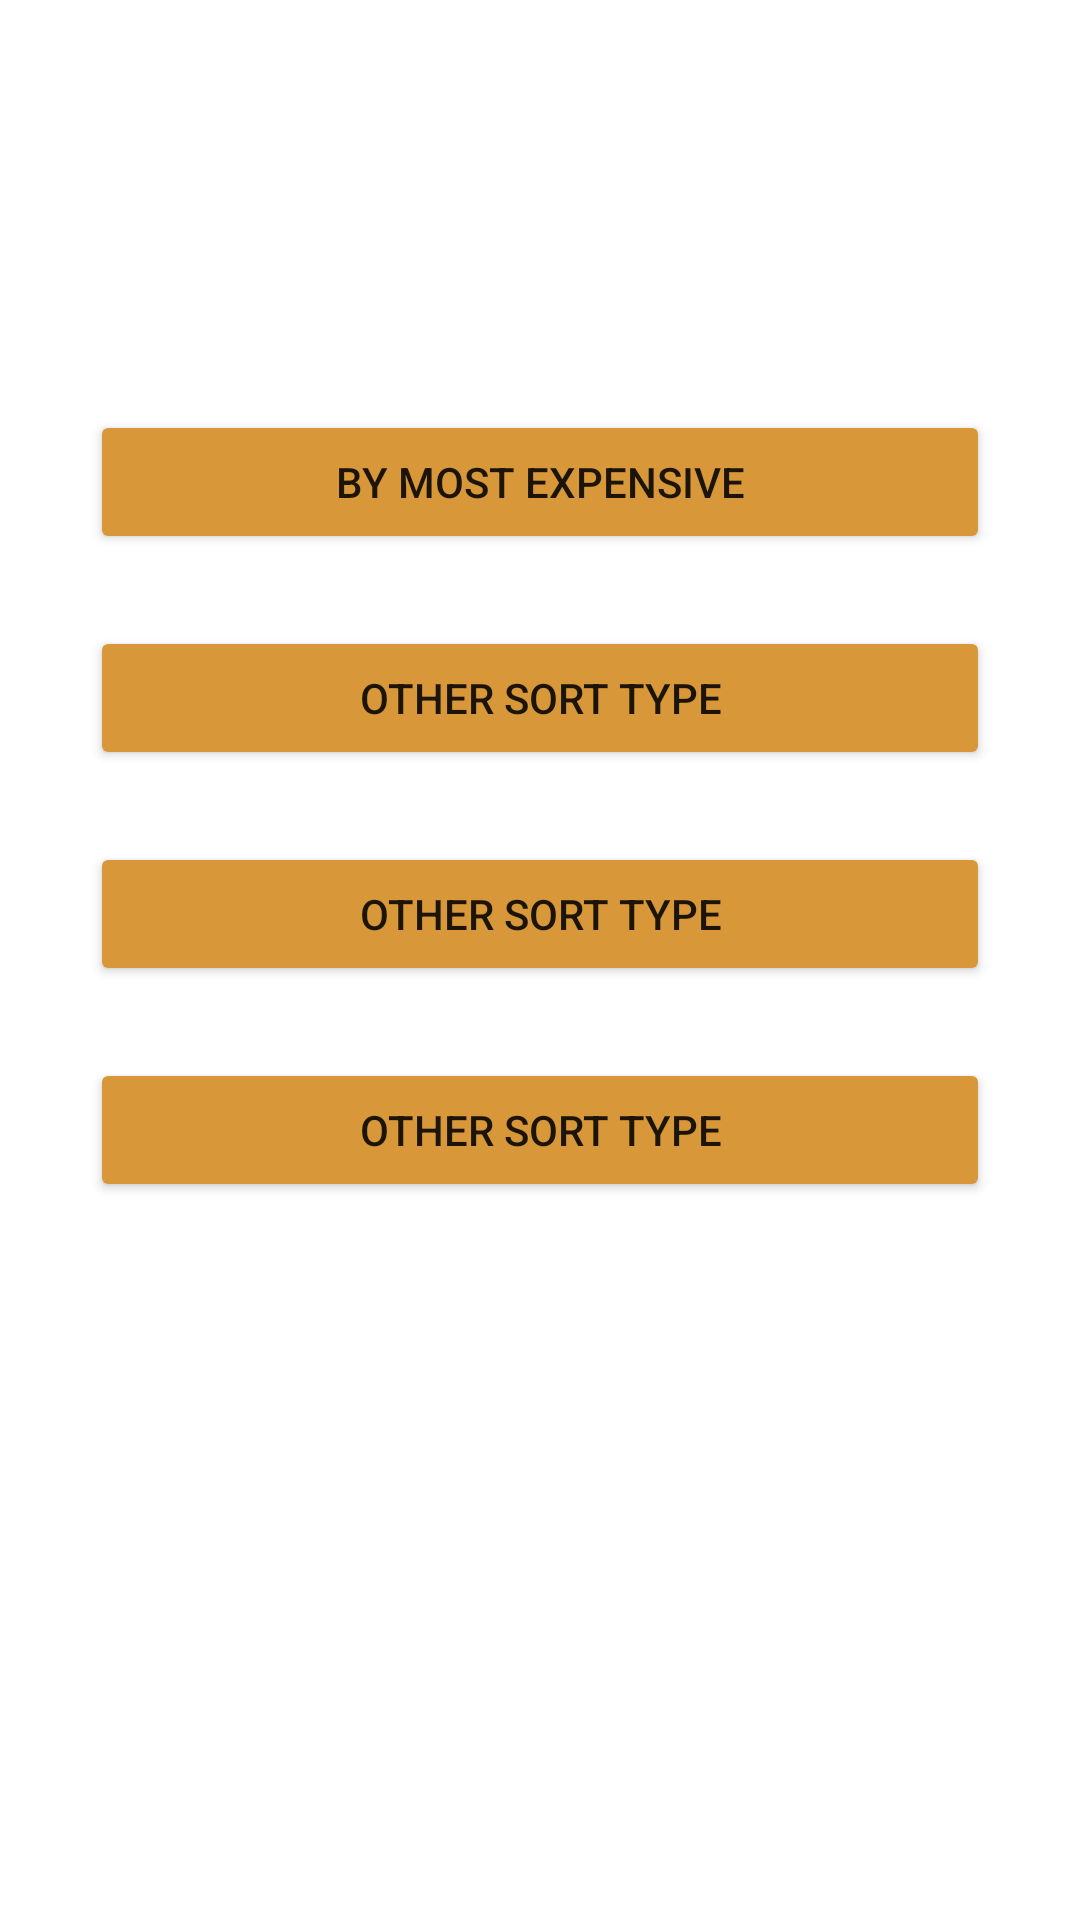

The Android layout XML behind this screen, and the referenced resources:
<!-- AndroidManifest.xml: application theme AppTheme -->
<!-- res/layout/activity_search_home.xml -->
<?xml version="1.0" encoding="utf-8"?>
<androidx.constraintlayout.widget.ConstraintLayout xmlns:android="http://schemas.android.com/apk/res/android"
    xmlns:app="http://schemas.android.com/apk/res-auto"
    xmlns:tools="http://schemas.android.com/tools"
    android:layout_width="match_parent"
    android:layout_height="match_parent"
    tools:context=".activities.SearchHomeActivity">

    <androidx.constraintlayout.widget.Guideline
        android:id="@+id/guideline14"
        android:layout_width="wrap_content"
        android:layout_height="wrap_content"
        android:orientation="horizontal"
        app:layout_constraintGuide_percent="0.12" />

    <androidx.cardview.widget.CardView
        android:id="@+id/searchHomeBkgCardView"
        android:layout_width="match_parent"
        android:layout_height="wrap_content"
        app:cardBackgroundColor="@color/bkgColor"
        app:cardCornerRadius="0dp"
        app:cardElevation="0dp"
        app:layout_constraintBottom_toBottomOf="parent"
        app:layout_constraintEnd_toEndOf="parent"
        app:layout_constraintStart_toStartOf="parent"
        app:layout_constraintTop_toTopOf="parent">

        <androidx.constraintlayout.widget.ConstraintLayout
            android:layout_width="match_parent"
            android:layout_height="match_parent">

        </androidx.constraintlayout.widget.ConstraintLayout>
    </androidx.cardview.widget.CardView>

    <androidx.cardview.widget.CardView
        android:id="@+id/headerCardView"
        android:layout_width="match_parent"
        android:layout_height="0dp"
        app:cardBackgroundColor="@color/darkMain"
        app:cardCornerRadius="0dp"
        app:cardElevation="0dp"
        app:layout_constraintBottom_toTopOf="@+id/guideline14"
        app:layout_constraintTop_toTopOf="@+id/searchHomeBkgCardView">

        <androidx.constraintlayout.widget.ConstraintLayout
            android:layout_width="match_parent"
            android:layout_height="match_parent">

            <androidx.constraintlayout.widget.Guideline
                android:id="@+id/guideline19"
                android:layout_width="wrap_content"
                android:layout_height="wrap_content"
                android:orientation="vertical"
                app:layout_constraintGuide_percent="0.25" />

            <TextView
                android:id="@+id/textView8"
                android:layout_width="0dp"
                android:layout_height="wrap_content"
                android:layout_marginStart="16dp"
                android:text="@android:string/search_go"
                android:textAlignment="textStart"
                android:textColor="@color/lightTextColor"
                android:textSize="24sp"
                app:layout_constraintBottom_toBottomOf="parent"
                app:layout_constraintEnd_toEndOf="parent"
                app:layout_constraintStart_toStartOf="@+id/guideline19"
                app:layout_constraintTop_toTopOf="parent" />

            <Button
                android:id="@+id/searchHomeExitButton"
                android:layout_width="80dp"
                android:layout_height="60dp"
                android:layout_marginStart="8dp"
                android:layout_marginTop="8dp"
                android:layout_marginEnd="8dp"
                android:layout_marginBottom="8dp"
                android:backgroundTint="@color/accentColor"
                android:text="@string/button_return_x"
                android:textSize="24sp"
                app:layout_constraintBottom_toBottomOf="parent"
                app:layout_constraintEnd_toStartOf="@+id/guideline19"
                app:layout_constraintStart_toStartOf="parent"
                app:layout_constraintTop_toTopOf="parent" />

        </androidx.constraintlayout.widget.ConstraintLayout>
    </androidx.cardview.widget.CardView>

    <Button
        android:id="@+id/searchHomeMostExpensiveButton"
        android:layout_width="300dp"
        android:layout_height="wrap_content"
        android:layout_marginStart="8dp"
        android:layout_marginTop="60dp"
        android:layout_marginEnd="8dp"
        android:backgroundTint="@color/accentColor"
        android:text="@string/activity_search_by_by_most_expensive"
        app:layout_constraintEnd_toEndOf="parent"
        app:layout_constraintHorizontal_bias="0.498"
        app:layout_constraintStart_toStartOf="parent"
        app:layout_constraintTop_toTopOf="@+id/guideline14" />

    <Button
        android:id="@+id/searchHomeotherButton"
        android:layout_width="300dp"
        android:layout_height="wrap_content"
        android:layout_marginStart="8dp"
        android:layout_marginTop="24dp"
        android:layout_marginEnd="8dp"
        android:backgroundTint="@color/accentColor"
        android:text="@string/activity_search_by_other_sort_type"
        app:layout_constraintEnd_toEndOf="parent"
        app:layout_constraintHorizontal_bias="0.498"
        app:layout_constraintStart_toStartOf="parent"
        app:layout_constraintTop_toBottomOf="@+id/searchHomeMostExpensiveButton" />

    <Button
        android:id="@+id/searchHomeotherButton2"
        android:layout_width="300dp"
        android:layout_height="wrap_content"
        android:layout_marginStart="8dp"
        android:layout_marginTop="24dp"
        android:layout_marginEnd="8dp"
        android:backgroundTint="@color/accentColor"
        android:text="@string/activity_search_by_other_sort_type"
        app:layout_constraintEnd_toEndOf="parent"
        app:layout_constraintHorizontal_bias="0.498"
        app:layout_constraintStart_toStartOf="parent"
        app:layout_constraintTop_toBottomOf="@+id/searchHomeotherButton" />

    <Button
        android:id="@+id/searchHomeotherButton3"
        android:layout_width="300dp"
        android:layout_height="wrap_content"
        android:layout_marginStart="8dp"
        android:layout_marginTop="24dp"
        android:layout_marginEnd="8dp"
        android:backgroundTint="@color/accentColor"
        android:text="@string/activity_search_by_other_sort_type"
        app:layout_constraintEnd_toEndOf="parent"
        app:layout_constraintHorizontal_bias="0.498"
        app:layout_constraintStart_toStartOf="parent"
        app:layout_constraintTop_toBottomOf="@+id/searchHomeotherButton2" />
</androidx.constraintlayout.widget.ConstraintLayout>
<!-- resources referenced by this layout -->
<resources>
  <color name="accentColor">#d8983A</color>
  <color name="bkgColor">#222222</color>
  <color name="darkMain">#3b3b3b</color>
  <color name="lightTextColor">#e8e8e8</color>
  <string name="activity_search_by_by_most_expensive">by most expensive</string>
  <string name="activity_search_by_other_sort_type">other sort type</string>
  <string name="button_return_x">X</string>
  <style name="AppTheme" parent="Theme.MaterialComponents.Light.NoActionBar">
          
          <item name="android:windowNoTitle">true</item>
          <item name="colorPrimary">@color/colorPrimary</item>
          <item name="colorPrimaryDark">@color/bkgColor</item>  // changes color of top tab (battery wifi bkg)
          <item name="colorAccent">@color/colorAccent</item>
      </style>
  <color name="colorPrimary">#6200EE</color>
  <color name="colorAccent">#03DAC5</color>
</resources>
